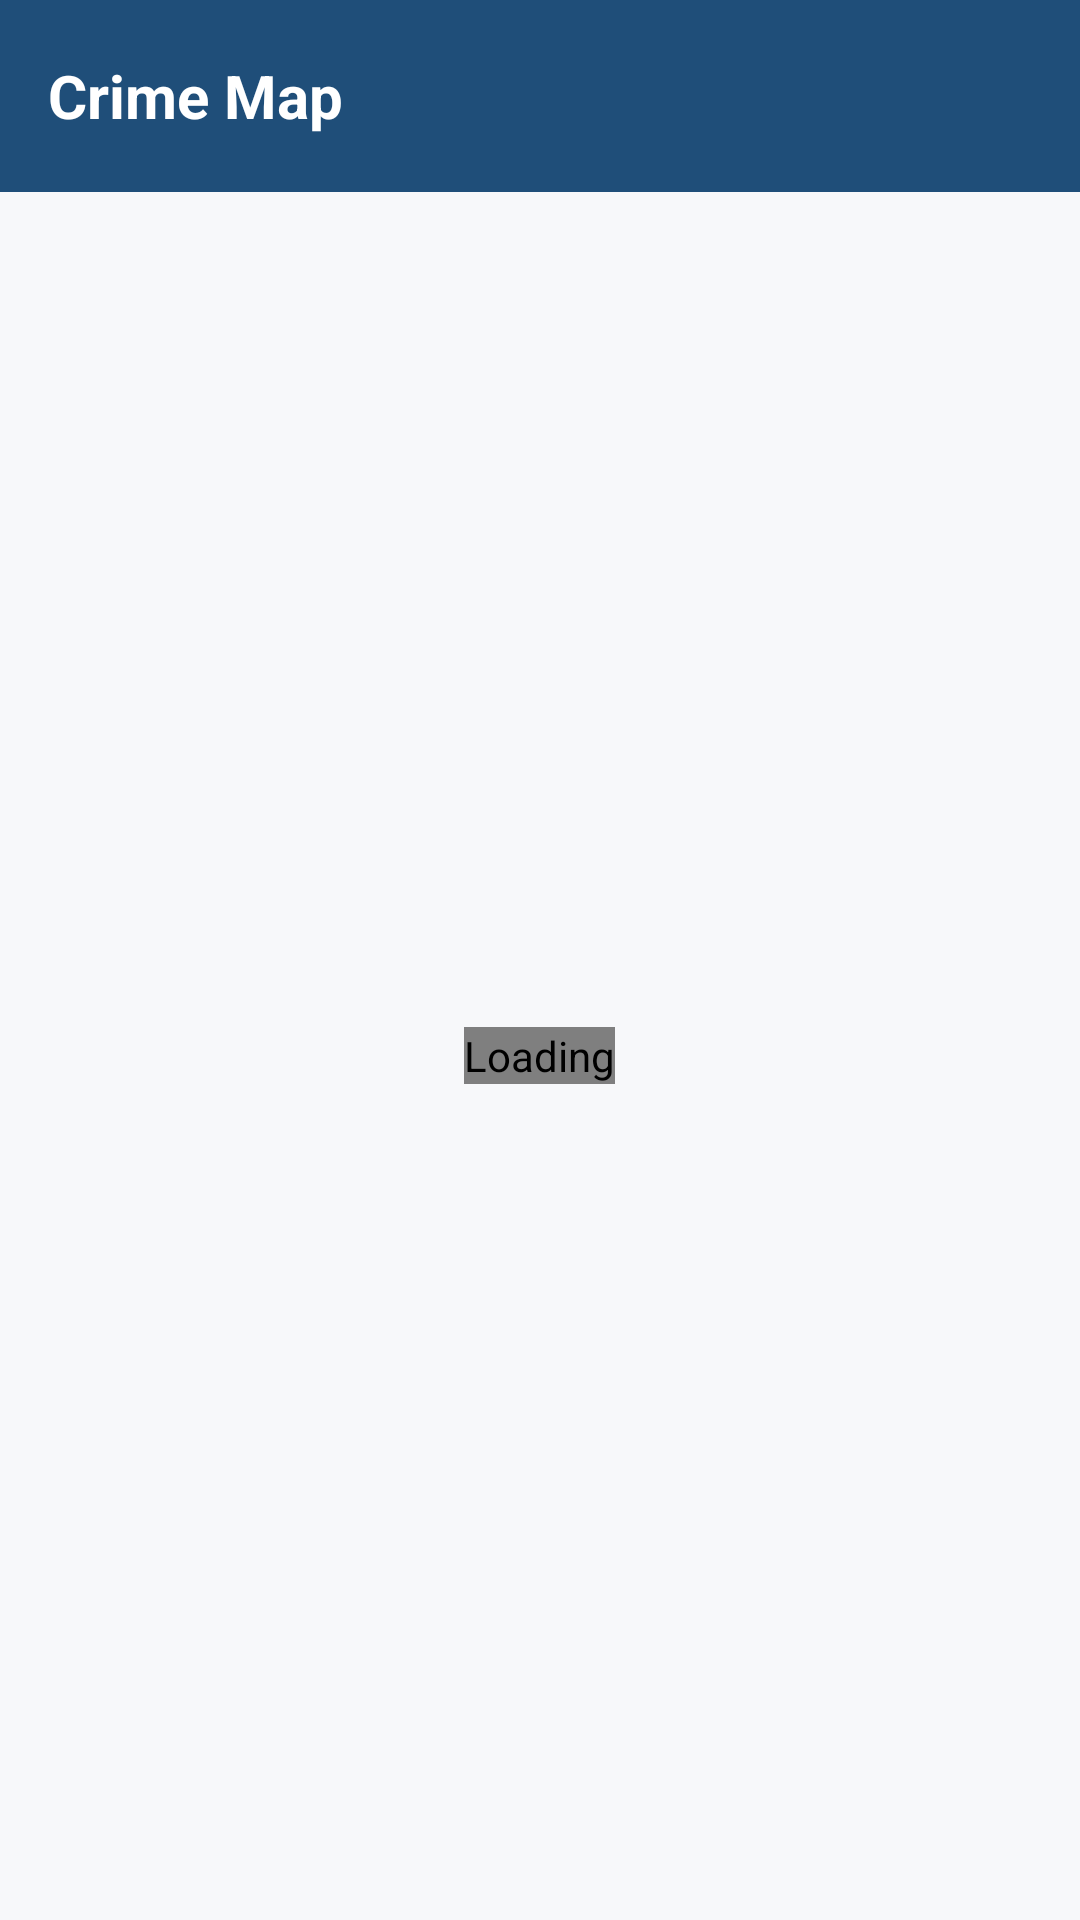

Layout XML and referenced resources for this Android screen:
<!-- AndroidManifest.xml: application theme Theme.SafeZone -->
<!-- res/layout/fragment_map.xml -->
<?xml version="1.0" encoding="utf-8"?>
<LinearLayout xmlns:android="http://schemas.android.com/apk/res/android"
    xmlns:app="http://schemas.android.com/apk/res-auto"
    android:layout_width="match_parent" android:layout_height="match_parent"
    android:orientation="vertical">
    <com.google.android.material.appbar.MaterialToolbar android:id="@+id/toolbar"
        style="@style/SafeZone.Toolbar" android:layout_width="match_parent"
        android:layout_height="?attr/actionBarSize" app:title="Crime Map" />
    <FrameLayout android:layout_width="match_parent" android:layout_height="0dp"
        android:layout_weight="1">
        <com.safezone.app.ui.anim.HandsLoaderView android:id="@+id/progress" android:layout_width="wrap_content"
            android:layout_height="wrap_content" android:layout_gravity="center"  android:contentDescription="Loading" />
        <com.safezone.app.ui.common.StreamErrorView android:id="@+id/errorView"
            android:layout_width="match_parent" android:layout_height="match_parent"
            android:visibility="gone" />
        <FrameLayout android:id="@+id/content" android:layout_width="match_parent"
            android:layout_height="match_parent" android:visibility="gone">
            <org.osmdroid.views.MapView android:id="@+id/map"
                android:layout_width="match_parent" android:layout_height="match_parent" />

            <com.google.android.material.card.MaterialCardView
                android:layout_width="match_parent" android:layout_height="wrap_content"
                android:layout_gravity="top" android:layout_margin="12dp"
                app:cardCornerRadius="16dp" app:cardElevation="4dp" app:strokeWidth="0dp">
                <LinearLayout android:layout_width="match_parent" android:layout_height="wrap_content"
                    android:orientation="vertical" android:paddingStart="16dp"
                    android:paddingEnd="16dp" android:paddingTop="10dp" android:paddingBottom="4dp">
                    <LinearLayout android:layout_width="match_parent" android:layout_height="wrap_content"
                        android:orientation="horizontal">
                        <TextView android:id="@+id/radiusLabel" android:layout_width="0dp"
                            android:layout_height="wrap_content" android:layout_weight="1"
                            android:textSize="14sp" android:textStyle="bold"
                            android:textColor="@color/text_primary" />
                        <TextView android:id="@+id/countLabel" android:layout_width="wrap_content"
                            android:layout_height="wrap_content" android:textSize="13sp"
                            android:textColor="@color/text_secondary" />
                    </LinearLayout>
                    <com.google.android.material.slider.Slider android:id="@+id/radiusSlider"
                        android:layout_width="match_parent" android:layout_height="wrap_content"
                        android:valueFrom="1" android:valueTo="11" android:stepSize="1"
                        android:value="5" app:tickVisible="false"
                        android:contentDescription="Alert radius. Maximum shows all of Nelson Mandela Bay."
                        app:trackColorActive="@color/navy" app:thumbColor="@color/navy"
                        app:haloColor="#331F4E79" />
                    <LinearLayout android:layout_width="match_parent" android:layout_height="wrap_content"
                        android:minHeight="48dp" android:gravity="center_vertical"
                        android:orientation="horizontal">
                        <TextView android:layout_width="0dp" android:layout_height="wrap_content"
                            android:layout_weight="1" android:text="@string/map_filter_stations"
                            android:textSize="14sp" android:textColor="@color/text_primary" />
                        <com.google.android.material.materialswitch.MaterialSwitch
                            android:id="@+id/stationSwitch" android:layout_width="wrap_content"
                            android:layout_height="wrap_content"
                            android:contentDescription="@string/map_filter_stations_cd" />
                    </LinearLayout>
                </LinearLayout>
            </com.google.android.material.card.MaterialCardView>

            <com.google.android.material.card.MaterialCardView
                android:layout_width="wrap_content" android:layout_height="wrap_content"
                android:layout_gravity="bottom|start" android:layout_marginStart="12dp"
                android:layout_marginBottom="16dp"
                app:cardCornerRadius="12dp" app:cardElevation="3dp" app:strokeWidth="0dp">
                <LinearLayout android:layout_width="wrap_content" android:layout_height="wrap_content"
                    android:orientation="vertical" android:paddingStart="12dp"
                    android:paddingEnd="12dp" android:paddingTop="10dp" android:paddingBottom="10dp">
                    <LinearLayout android:layout_width="wrap_content" android:layout_height="wrap_content"
                        android:gravity="center_vertical" android:orientation="horizontal">
                        <View android:id="@+id/legendDotHigh" android:layout_width="10dp"
                            android:layout_height="10dp" />
                        <TextView android:layout_width="wrap_content" android:layout_height="wrap_content"
                            android:layout_marginStart="6dp" android:text="High" android:textSize="12sp"
                            android:textColor="@color/text_primary" />
                    </LinearLayout>
                    <LinearLayout android:layout_width="wrap_content" android:layout_height="wrap_content"
                        android:layout_marginTop="4dp" android:gravity="center_vertical"
                        android:orientation="horizontal">
                        <View android:id="@+id/legendDotMedium" android:layout_width="10dp"
                            android:layout_height="10dp" />
                        <TextView android:layout_width="wrap_content" android:layout_height="wrap_content"
                            android:layout_marginStart="6dp" android:text="Medium" android:textSize="12sp"
                            android:textColor="@color/text_primary" />
                    </LinearLayout>
                    <LinearLayout android:layout_width="wrap_content" android:layout_height="wrap_content"
                        android:layout_marginTop="4dp" android:gravity="center_vertical"
                        android:orientation="horizontal">
                        <View android:id="@+id/legendDotLow" android:layout_width="10dp"
                            android:layout_height="10dp" />
                        <TextView android:layout_width="wrap_content" android:layout_height="wrap_content"
                            android:layout_marginStart="6dp" android:text="Low" android:textSize="12sp"
                            android:textColor="@color/text_primary" />
                    </LinearLayout>
                    <LinearLayout android:id="@+id/legendStationRow"
                        android:layout_width="wrap_content" android:layout_height="wrap_content"
                        android:layout_marginTop="4dp" android:gravity="center_vertical"
                        android:orientation="horizontal">
                        <View android:id="@+id/legendStation" android:layout_width="10dp"
                            android:layout_height="10dp" />
                        <TextView android:layout_width="wrap_content" android:layout_height="wrap_content"
                            android:layout_marginStart="6dp" android:text="@string/map_legend_station"
                            android:textSize="12sp" android:textColor="@color/text_primary" />
                    </LinearLayout>
                </LinearLayout>
            </com.google.android.material.card.MaterialCardView>
        </FrameLayout>
    </FrameLayout>
</LinearLayout>
<!-- resources referenced by this layout -->
<resources>
  <color name="navy">#1F4E79</color>
  <color name="text_primary">#1B1F23</color>
  <color name="text_secondary">#5B6572</color>
  <string name="map_filter_stations">Show police stations</string>
  <string name="map_filter_stations_cd">Show or hide police station pins on the map</string>
  <string name="map_legend_station">Police station</string>
  <style name="SafeZone.Toolbar" parent="Widget.Material3.Toolbar">
          <item name="android:background">@color/navy</item>
          <item name="android:theme">@style/SafeZone.ToolbarOverlay</item>
          <item name="titleTextColor">@color/white</item>
          <item name="titleTextAppearance">@style/SafeZone.ToolbarTitle</item>
          <item name="navigationIconTint">@color/white</item>
      </style>
  <style name="SafeZone.ToolbarOverlay" parent="ThemeOverlay.Material3.Dark.ActionBar" />
  <color name="white">#FFFFFFFF</color>
  <style name="SafeZone.ToolbarTitle" parent="TextAppearance.Material3.TitleLarge">
          <item name="android:textSize">20sp</item>
          <item name="android:textStyle">bold</item>
          <item name="android:textColor">@color/white</item>
      </style>
  <color name="amber">#DDA015</color>
  <color name="coral">#D9634F</color>
  <color name="surface">#FFFFFF</color>
  <color name="outline_grey">#E0E4E8</color>
  <color name="background">#F7F8FA</color>
  <style name="SafeZone.WindowAnimation" parent="@android:style/Animation.Activity">
          <item name="android:activityOpenEnterAnimation">@anim/sz_open_enter</item>
          <item name="android:activityOpenExitAnimation">@anim/sz_open_exit</item>
          <item name="android:activityCloseEnterAnimation">@anim/sz_close_enter</item>
          <item name="android:activityCloseExitAnimation">@anim/sz_close_exit</item>
      </style>
  <style name="SafeZone.Card" parent="Widget.Material3.CardView.Outlined">
          <item name="cardBackgroundColor">@color/surface</item>
          <item name="cardElevation">0dp</item>
          <item name="strokeColor">@color/card_border</item>
          <item name="strokeWidth">1dp</item>
          <item name="shapeAppearance">@style/SafeZone.ShapeAppearance.Card</item>
      </style>
  <style name="SafeZone.BottomSheetDialog" parent="ThemeOverlay.Material3.BottomSheetDialog">
          <item name="bottomSheetStyle">@style/SafeZone.BottomSheet</item>
      </style>
  <style name="ThemeOverlay.SafeZone.Dialog" parent="ThemeOverlay.Material3.MaterialAlertDialog">
          <item name="shapeAppearanceOverlay">@style/SafeZone.ShapeAppearance.Dialog</item>
      </style>
  <color name="card_border">#EBEEF1</color>
  <style name="SafeZone.ShapeAppearance.Card" parent="">
          <item name="cornerFamily">rounded</item>
          <item name="cornerSize">16dp</item>
      </style>
  <style name="SafeZone.BottomSheet" parent="Widget.Material3.BottomSheet.Modal">
          <item name="backgroundTint">@color/surface</item>
          <item name="shapeAppearanceOverlay">@style/SafeZone.ShapeAppearance.TopRounded</item>
      </style>
  <style name="SafeZone.ShapeAppearance.Dialog" parent="">
          <item name="cornerFamily">rounded</item>
          <item name="cornerSize">18dp</item>
      </style>
  <style name="SafeZone.ShapeAppearance.TopRounded" parent="">
          <item name="cornerFamily">rounded</item>
          <item name="cornerSizeTopLeft">18dp</item>
          <item name="cornerSizeTopRight">18dp</item>
          <item name="cornerSizeBottomLeft">0dp</item>
          <item name="cornerSizeBottomRight">0dp</item>
      </style>
</resources>
